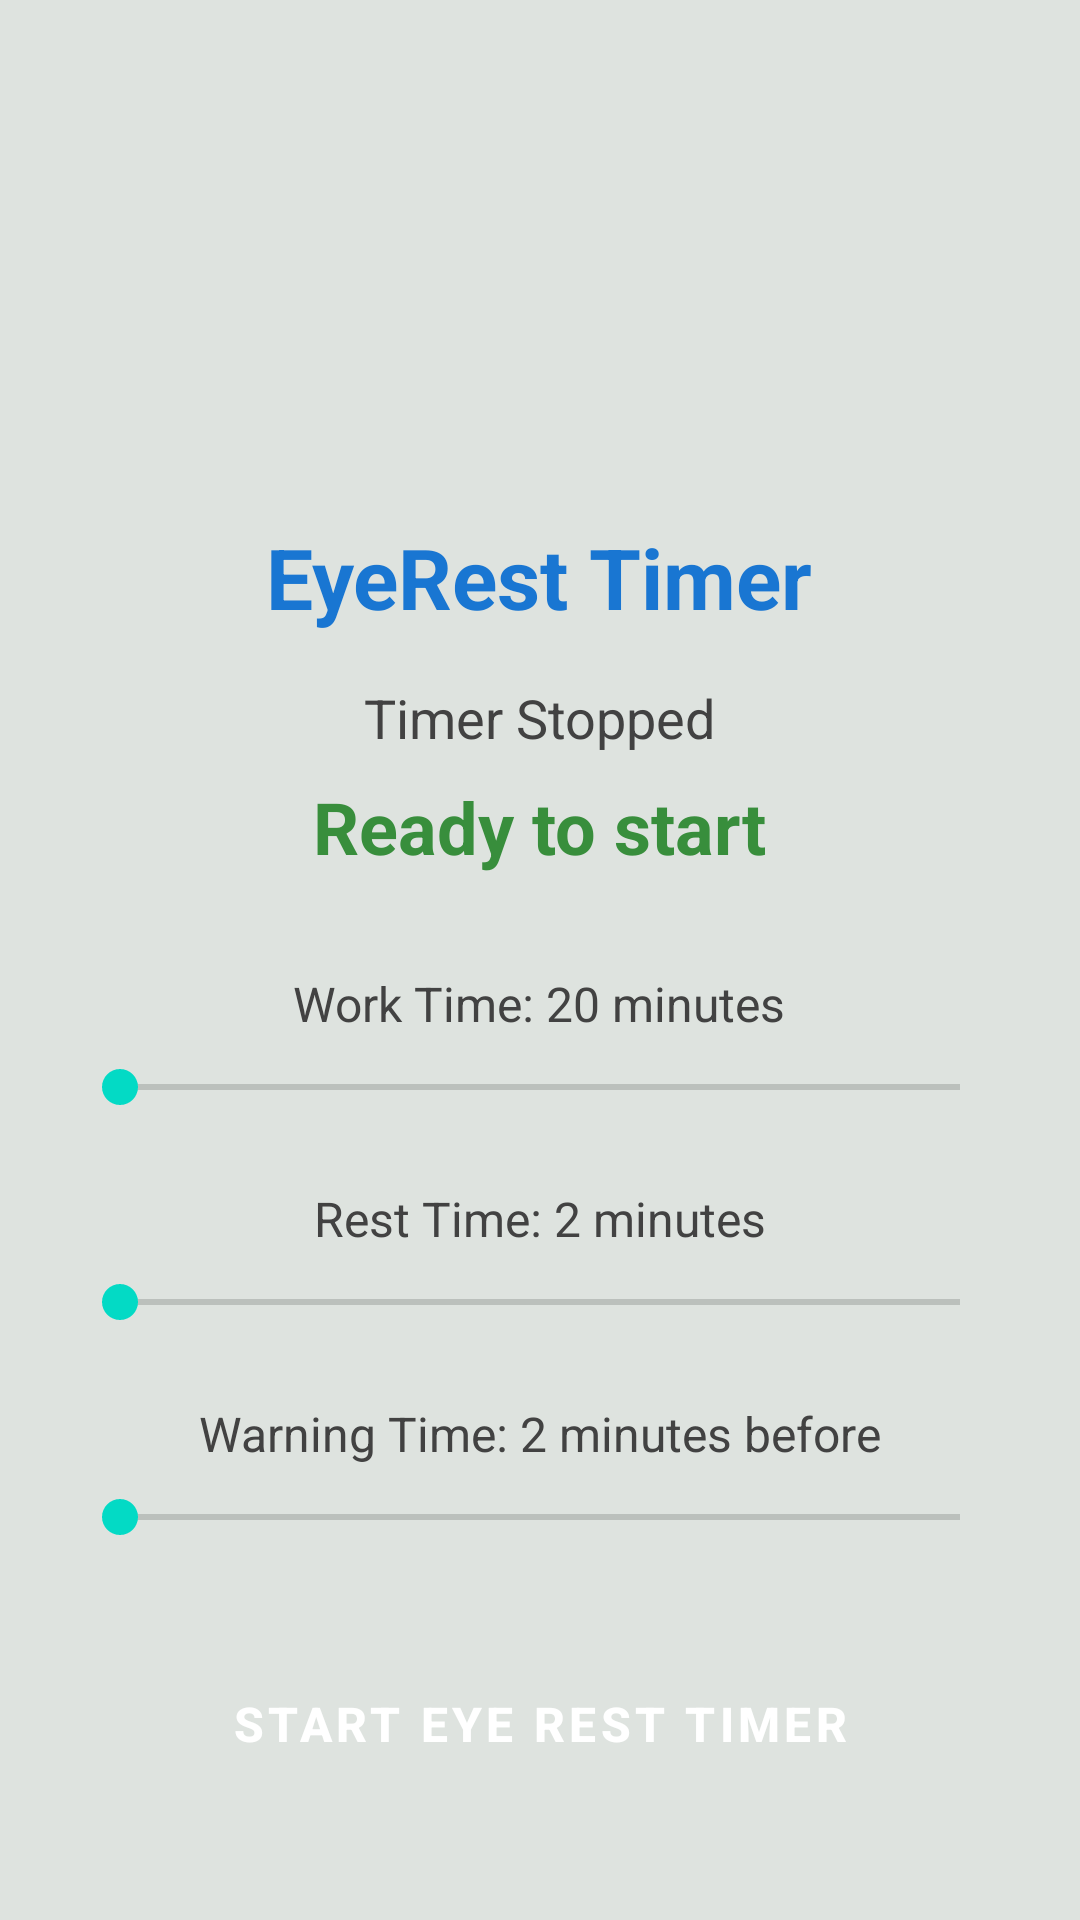

Layout XML and referenced resources for this Android screen:
<!-- AndroidManifest.xml: application theme Theme.EyeRestReminder -->
<!-- res/layout/activity_main.xml -->
<?xml version="1.0" encoding="utf-8"?>
<LinearLayout xmlns:android="http://schemas.android.com/apk/res/android"
    xmlns:tools="http://schemas.android.com/tools"
    android:layout_width="match_parent"
    android:layout_height="match_parent"
    android:orientation="vertical"
    android:padding="24dp"
    android:gravity="center"
    android:background="@color/off_white"
    tools:context=".MainActivity">

    <ImageView
        android:layout_width="120dp"
        android:layout_height="120dp"
        android:src="@drawable/logo"
        android:layout_marginBottom="32dp"
        android:contentDescription="App Logo" />

    <TextView
        android:layout_width="wrap_content"
        android:layout_height="wrap_content"
        android:text="EyeRest Timer"
        android:textSize="28sp"
        android:textStyle="bold"
        android:textColor="@color/omrf_blue"
        android:layout_marginBottom="16dp" />

    <TextView
        android:id="@+id/tvStatus"
        android:layout_width="wrap_content"
        android:layout_height="wrap_content"
        android:text="Timer Stopped"
        android:textSize="18sp"
        android:textColor="@color/dark_gray"
        android:layout_marginBottom="8dp" />

    <TextView
        android:id="@+id/tvTimeRemaining"
        android:layout_width="wrap_content"
        android:layout_height="wrap_content"
        android:text="Ready to start"
        android:textSize="24sp"
        android:textStyle="bold"
        android:textColor="@color/omrf_green"
        android:layout_marginBottom="32dp" />

    
    <TextView
        android:id="@+id/tvWorkMinutes"
        android:layout_width="wrap_content"
        android:layout_height="wrap_content"
        android:text="Work Time: 20 minutes"
        android:textSize="16sp"
        android:textColor="@color/dark_gray"
        android:layout_marginBottom="8dp" />

    <SeekBar
        android:id="@+id/seekBarWork"
        android:layout_width="match_parent"
        android:layout_height="wrap_content"
        android:layout_marginBottom="24dp" />

    
    <TextView
        android:id="@+id/tvRestMinutes"
        android:layout_width="wrap_content"
        android:layout_height="wrap_content"
        android:text="Rest Time: 2 minutes"
        android:textSize="16sp"
        android:textColor="@color/dark_gray"
        android:layout_marginBottom="8dp" />

    <SeekBar
        android:id="@+id/seekBarRest"
        android:layout_width="match_parent"
        android:layout_height="wrap_content"
        android:layout_marginBottom="24dp" />

    
    <TextView
        android:id="@+id/tvWarningMinutes"
        android:layout_width="wrap_content"
        android:layout_height="wrap_content"
        android:text="Warning Time: 2 minutes before"
        android:textSize="16sp"
        android:textColor="@color/dark_gray"
        android:layout_marginBottom="8dp" />

    <SeekBar
        android:id="@+id/seekBarWarning"
        android:layout_width="match_parent"
        android:layout_height="wrap_content"
        android:layout_marginBottom="32dp" />

    <Button
        android:id="@+id/btnStartStop"
        android:layout_width="match_parent"
        android:layout_height="56dp"
        android:text="Start Eye Rest Timer"
        android:textSize="16sp"
        android:textStyle="bold"
        style="@style/Widget.MaterialComponents.Button" />

    <TextView
        android:layout_width="wrap_content"
        android:layout_height="wrap_content"
        android:text="Follow the 20-20-20 rule for healthy eyes"
        android:textSize="14sp"
        android:textColor="@color/omrf_blue"
        android:gravity="center"
        android:layout_marginTop="16dp" />

</LinearLayout>
<!-- resources referenced by this layout -->
<resources>
  <color name="dark_gray">#FF424242</color>
  <color name="off_white">#FFdee3df</color>
  <color name="omrf_blue">#FF1976D2</color>
  <color name="omrf_green">#FF388E3C</color>
  <style name="Theme.EyeRestReminder" parent="Theme.MaterialComponents.DayNight.NoActionBar">
          
          <item name="colorPrimary">@color/purple_500</item>
          <item name="colorPrimaryVariant">@color/purple_700</item>
          <item name="colorOnPrimary">@color/white</item>
          
          <item name="colorSecondary">@color/teal_200</item>
          <item name="colorSecondaryVariant">@color/teal_700</item>
          <item name="colorOnSecondary">@color/black</item>
          
          <item name="android:statusBarColor" tools:targetApi="l">?attr/colorPrimaryVariant</item>
          
      </style>
  <color name="purple_500">#FF6200EE</color>
  <color name="purple_700">#FF3700B3</color>
  <color name="white">#FFFFFFFF</color>
  <color name="teal_200">#FF03DAC5</color>
  <color name="teal_700">#FF018786</color>
  <color name="black">#FF000000</color>
</resources>
